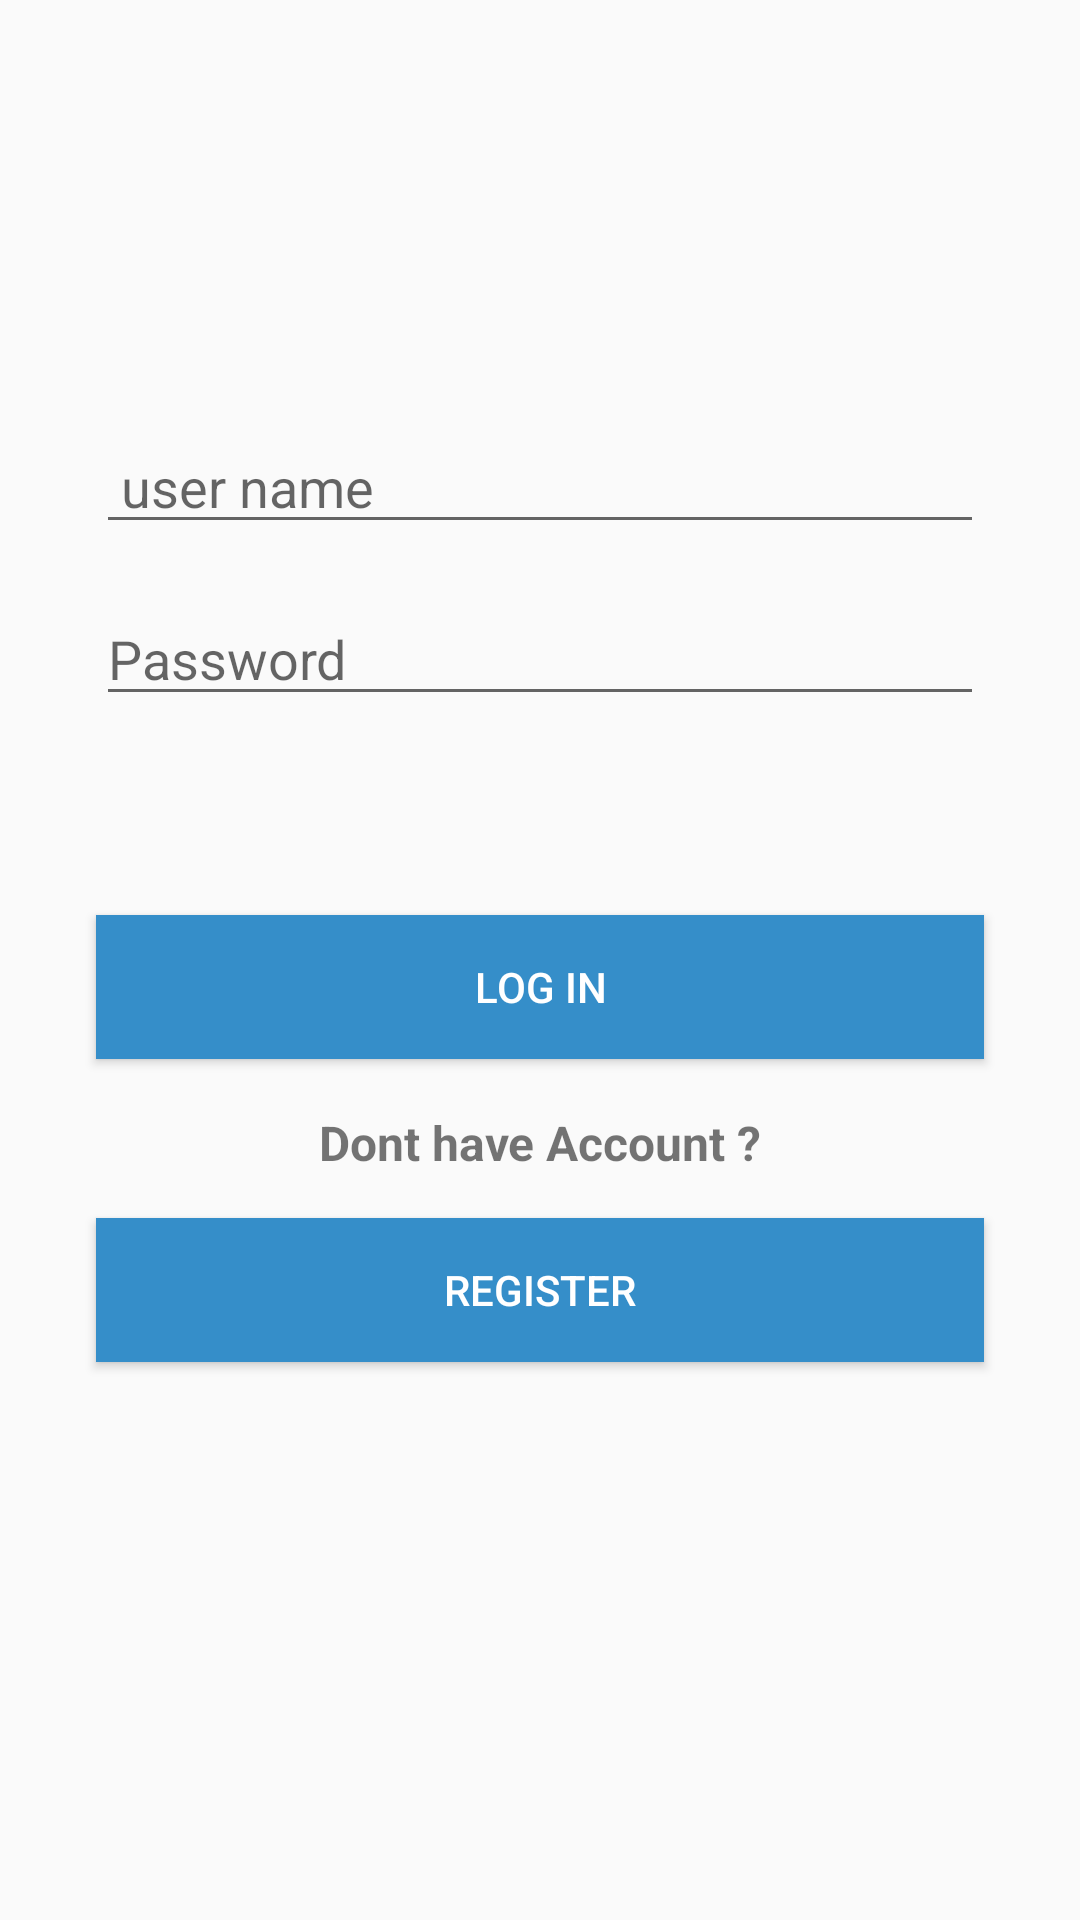

The Android layout XML behind this screen, and the referenced resources:
<!-- AndroidManifest.xml: application theme AppTheme -->
<!-- res/layout/activity_log_in.xml -->
<?xml version="1.0" encoding="utf-8"?>
<android.support.constraint.ConstraintLayout xmlns:android="http://schemas.android.com/apk/res/android"
    xmlns:app="http://schemas.android.com/apk/res-auto"
    xmlns:tools="http://schemas.android.com/tools"
    android:layout_width="match_parent"
    android:layout_height="match_parent"
    tools:context=".Controllers.activity_logIn">

    <EditText
        android:id="@+id/et_userName"
        android:layout_width="0dp"
        android:layout_height="wrap_content"
        android:layout_marginEnd="32dp"
        android:layout_marginStart="32dp"
        android:layout_marginTop="140dp"
        android:ems="10"
        android:hint=" user name "
        android:inputType="textPersonName"
        android:paddingRight="2dp"

        app:layout_constraintEnd_toEndOf="parent"
        app:layout_constraintHorizontal_bias="0.0"
        app:layout_constraintStart_toStartOf="parent"
        app:layout_constraintTop_toTopOf="parent" />

    <EditText
        android:id="@+id/et_passWord"
        android:layout_width="0dp"
        android:layout_height="wrap_content"
        android:layout_marginEnd="32dp"
        android:layout_marginStart="32dp"
        android:layout_marginTop="16dp"
        android:ems="10"
        android:hint="Password"
        android:inputType="textPassword"
        android:paddingRight="2dp"
        app:layout_constraintEnd_toEndOf="parent"
        app:layout_constraintHorizontal_bias="0.0"
        app:layout_constraintStart_toStartOf="parent"
        app:layout_constraintTop_toBottomOf="@+id/et_userName" />

    <Button
        android:id="@+id/bt_logIn"
        android:layout_width="0dp"
        android:layout_height="wrap_content"
        android:layout_marginEnd="32dp"
        android:layout_marginStart="32dp"
        android:background="@color/colorAccent"
        android:onClick="logInFun"
        android:text="LOG IN"
        android:textColor="@android:color/background_light"
        app:layout_constraintBottom_toTopOf="@+id/textView2"
        app:layout_constraintEnd_toEndOf="parent"
        app:layout_constraintHorizontal_bias="0.5"
        app:layout_constraintStart_toStartOf="parent"
        app:layout_constraintTop_toBottomOf="@+id/et_passWord"
        app:layout_constraintVertical_chainStyle="packed" />

    <TextView
        android:id="@+id/textView2"
        android:layout_width="0dp"
        android:layout_height="28dp"
        android:layout_marginEnd="32dp"
        android:layout_marginStart="32dp"
        android:layout_marginTop="17dp"
        android:text="Dont have Account ?"
        android:textAlignment="center"
        android:textSize="16sp"
        android:textStyle="bold"
        app:layout_constraintBottom_toTopOf="@+id/btn_register"
        app:layout_constraintEnd_toEndOf="parent"
        app:layout_constraintHorizontal_bias="0.5"
        app:layout_constraintStart_toStartOf="parent"
        app:layout_constraintTop_toBottomOf="@+id/bt_logIn" />

    <Button
        android:id="@+id/btn_register"
        android:layout_width="0dp"
        android:layout_height="wrap_content"
        android:layout_marginBottom="120dp"
        android:layout_marginEnd="32dp"
        android:layout_marginStart="32dp"
        android:layout_marginTop="8dp"
        android:background="@color/colorAccent"
        android:onClick="registerFun"
        android:text="REGISTER"
        android:textColor="@android:color/background_light"
        app:layout_constraintBottom_toBottomOf="parent"
        app:layout_constraintEnd_toEndOf="parent"
        app:layout_constraintHorizontal_bias="0.5"
        app:layout_constraintStart_toStartOf="parent"
        app:layout_constraintTop_toBottomOf="@+id/textView2" />

    <ProgressBar
        android:id="@+id/loginLoading"
        style="?android:attr/progressBarStyleHorizontal"
        android:layout_width="0dp"
        android:layout_height="wrap_content"
        android:indeterminate="true"
        android:visibility="invisible"
        app:layout_constraintEnd_toEndOf="parent"
        app:layout_constraintStart_toStartOf="parent"
        app:layout_constraintTop_toTopOf="parent" />
</android.support.constraint.ConstraintLayout>
<!-- resources referenced by this layout -->
<resources>
  <color name="colorAccent">#358ec9</color>
  <style name="AppTheme" parent="Theme.AppCompat.Light.NoActionBar">
          
          <item name="colorPrimary">#358EC9</item>
          <item name="colorPrimaryDark">#358EC9</item>
          <item name="colorAccent">#358EC9</item>
      </style>
</resources>
